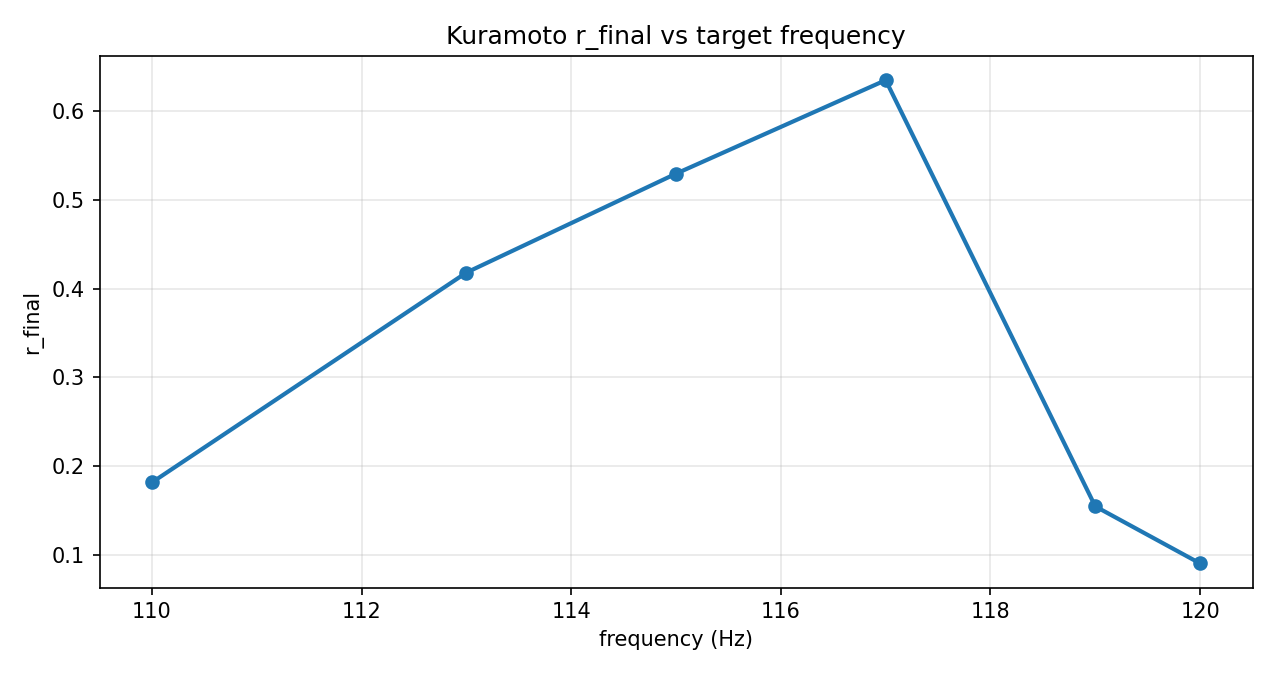

Data behind this chart, as committed beside it:
freq_hz, omega_mean, omega_std, r_final
110.0, 691.2, 69.12, 0.1819
113.0, 710, 71, 0.4181
115.0, 722.6, 72.26, 0.5294
117.0, 735.1, 73.51, 0.6346
119.0, 747.7, 74.77, 0.1548
120.0, 754, 75.4, 0.09065
